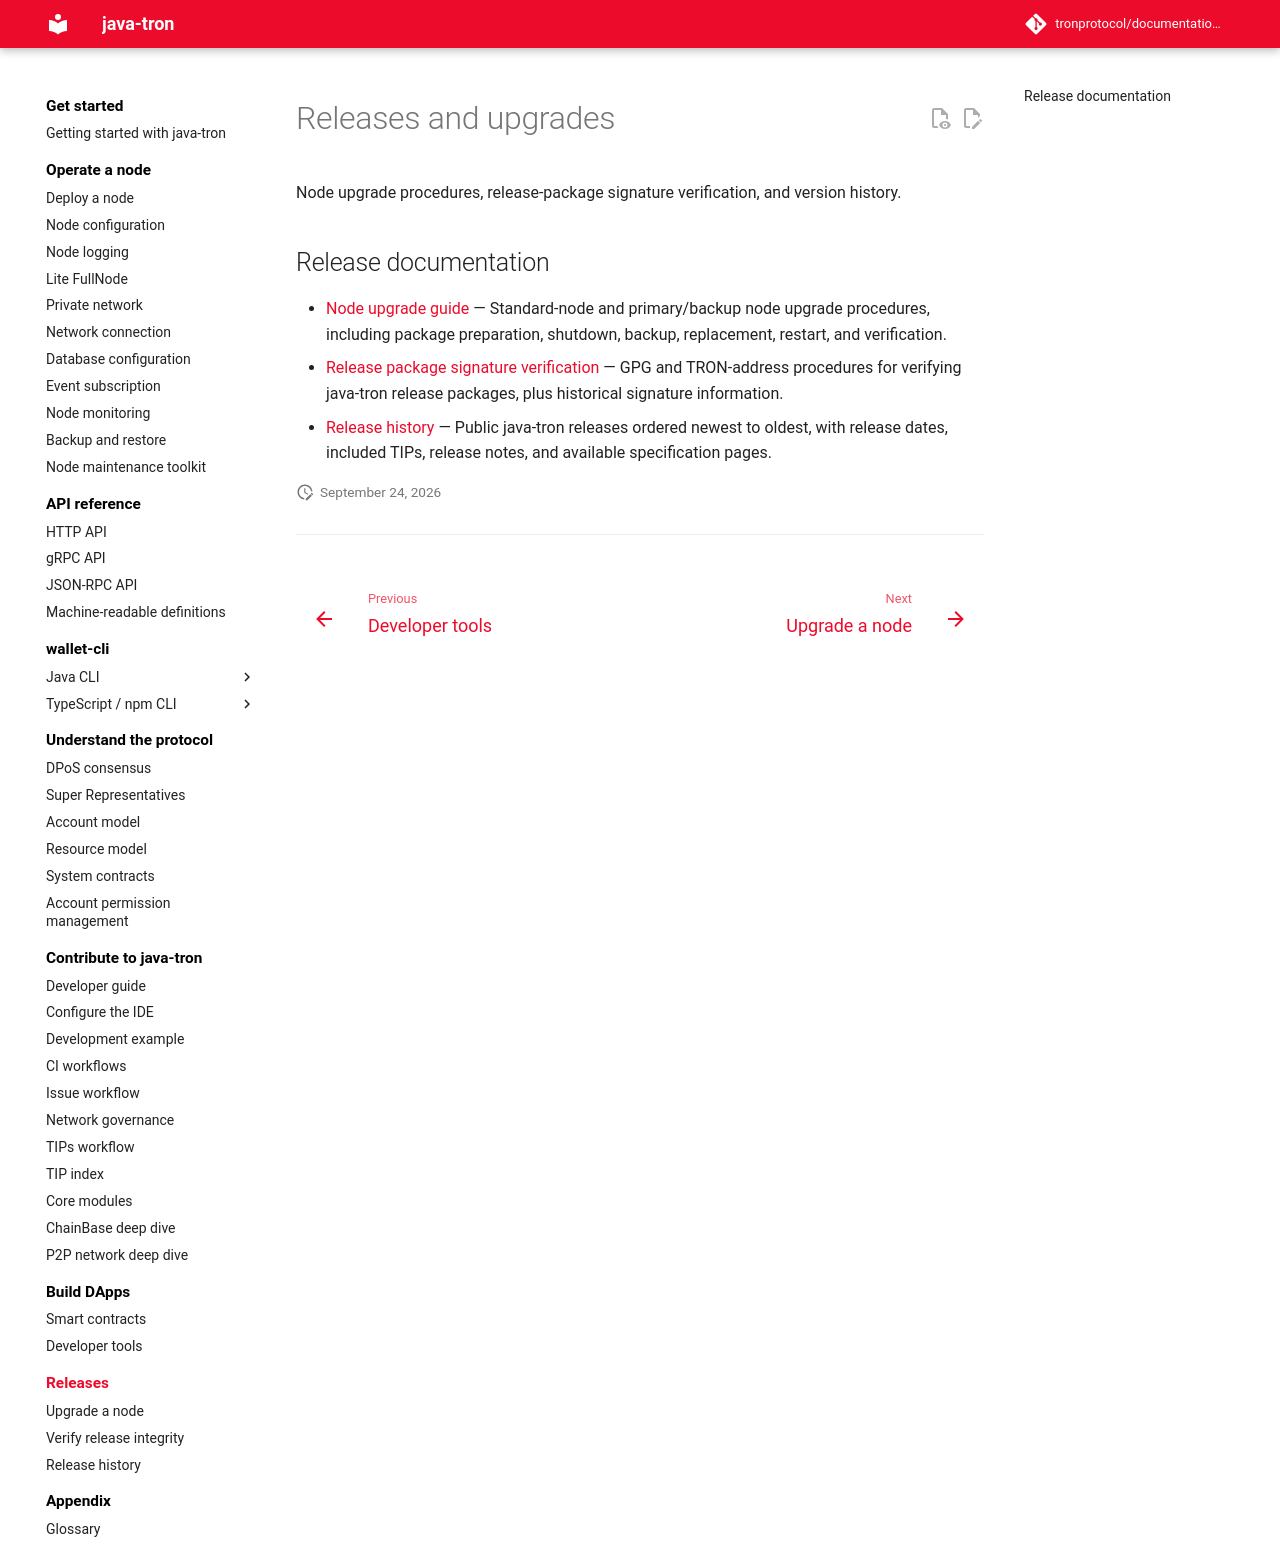

repository: tronprotocol/documentation-en · page: releases/index.html · generator: mkdocs

# Releases and upgrades

Node upgrade procedures, release-package signature verification, and version history.

## Release documentation

- [Node upgrade guide](upgrade-instruction.md) — Standard-node and primary/backup node upgrade procedures, including package preparation, shutdown, backup, replacement, restart, and verification.
- [Release package signature verification](signature_verification.md) — GPG and TRON-address procedures for verifying java-tron release packages, plus historical signature information.
- [Release history](versions/index.md) — Public java-tron releases ordered newest to oldest, with release dates, included TIPs, release notes, and available specification pages.
